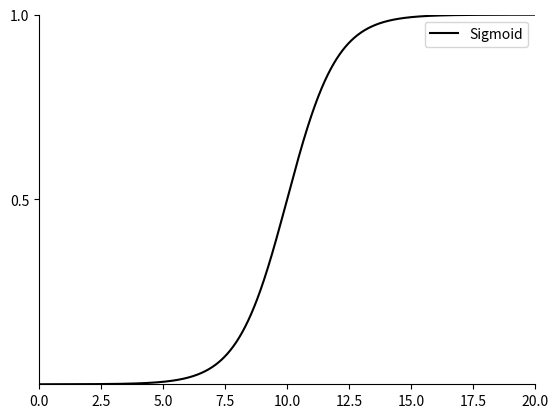

This chart was generated by the following Python code:
import numpy as np
import matplotlib.pyplot as plt


def sigmoid(x):
    return 1. / (1 + np.exp(-x+10))


def plot_sigmoid():
    x = np.linspace(0, 20, 1000)  # 这个表示在-10到10之间生成1000个x值
    y = sigmoid(x)  # 对上述生成的1000个数循环用sigmoid公式求对应的y
    plt.xlim((0, 20))
    plt.ylim((0.00, 1.00))
    plt.yticks([0.5, 1.0], [0.5, 1.0])  # 设置y轴显示的刻度
    plt.plot(x, y, color="black")  # 用上述生成的1000个xy值对生成1000个点
    ax = plt.gca()
    ax.spines['right'].set_color('none')  # 删除右边框设为无
    ax.spines['top'].set_color('none')  # 删除上边框设为无
    ax.xaxis.set_ticks_position('bottom')
    ax.spines['bottom'].set_position(('data', 0))  # 调整x轴位置
    ax.yaxis.set_ticks_position('left')
    ax.spines['left'].set_position(('data', 0))  # 调整y轴位置
    plt.savefig("sigmoid.png")
    plt.legend(['Sigmoid'])
    plt.show()


if __name__ == "__main__":
    plot_sigmoid()
